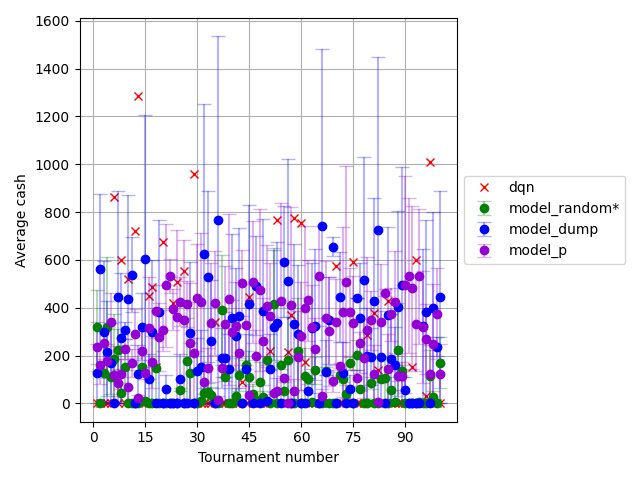

The data file committed next to this chart (first rows):
, player_1, agent_random, agent_random_std, agent_random_ste, agent_dump, agent_dump_std, agent_dump_ste, agent_p, agent_p_std, agent_p_ste, others, others_std, others_ste, T
0, 0.0, 320.0, 155.0, 155.0, 125.0, 125.0, 125.0, 236.7, 144.3, 102, 228.6, 160.4, 65.49, 1
1, 0.0, 0.0, 0.0, 0.0, 560.0, 315.0, 315.0, 160.0, 113.8, 80.47, 228.6, 286.8, 117.1, 2
2, 0.0, 125.0, 5.0, 5.0, 297.5, 297.5, 297.5, 251.7, 90.77, 64.18, 228.6, 183, 74.7, 3
3, 0.0, 320.0, 290.0, 290.0, 215.0, 215.0, 215.0, 176.7, 101.7, 71.9, 228.6, 212.7, 86.85, 4
4, 0.0, 110.0, 70.0, 70.0, 167.5, 167.5, 167.5, 341.7, 167.9, 118.8, 225.7, 179.1, 73.1, 5
5, 865.0, 187.5, 187.5, 187.5, 0.0, 0.0, 0.0, 120.0, 169.7, 120, 105.0, 166.1, 67.8, 6
6, 0.0, 225.0, 85.0, 85.0, 445.0, 445.0, 445, 86.67, 80.14, 56.67, 228.6, 288.8, 117.9, 7
7, 600.0, 42.5, 42.5, 42.5, 272.5, 272.5, 272.5, 123.3, 88.07, 62.27, 142.9, 181.4, 74.05, 8
8, 0.0, 152.5, 92.5, 92.5, 305.0, 35.0, 35.0, 228.3, 57.78, 40.86, 228.6, 86.88, 35.47, 9
9, 520.0, 0.0, 0.0, 0.0, 435.0, 435.0, 435, 70.0, 98.99, 70.0, 154.3, 301, 122.9, 10
10, 0.0, 0.0, 0.0, 0.0, 537.5, 157.5, 157.5, 168.3, 83.82, 59.27, 225.7, 232, 94.73, 11
11, 720.0, 0.0, 0.0, 0.0, 0.0, 0.0, 0.0, 291.7, 147.1, 104, 125.0, 173.5, 70.84, 12
12, 1285, 0.0, 0.0, 0.0, 122.5, 122.5, 122.5, 23.33, 17, 12.02, 45.0, 83.11, 33.93, 13
13, 0.0, 150.0, 10.0, 10.0, 320.0, 140.0, 140.0, 220.0, 115.2, 81.45, 228.6, 124.5, 50.82, 14
14, 0.0, 10.0, 10.0, 10.0, 602.5, 602.5, 602.5, 125.0, 35.59, 25.17, 228.6, 403.1, 164.6, 15
15, 450.0, 0.0, 0.0, 0.0, 102.5, 102.5, 102.5, 313.3, 301.3, 213, 163.6, 245.4, 100.2, 16
16, 485.0, 0.0, 0.0, 0.0, 300.0, 300.0, 300.0, 171.7, 154.7, 109.4, 159.3, 221.2, 90.32, 17
17, 150.0, 147.5, 147.5, 147.5, 0.0, 0.0, 0.0, 385.0, 155.8, 110.2, 207.1, 208.4, 85.1, 18
18, 0.0, 0.0, 0.0, 0.0, 382.5, 382.5, 382.5, 278.3, 200.6, 141.8, 228.6, 286, 116.8, 19
19, 675.0, 0.0, 0.0, 0.0, 0.0, 0.0, 0.0, 306.7, 121.1, 85.65, 131.4, 171.2, 69.9, 20
20, 0.0, 0.0, 0.0, 0.0, 58.75, 58.75, 58.75, 494.2, 364.5, 257.7, 228.6, 333.7, 136.2, 21
21, 0.0, 0.0, 0.0, 0.0, 0.0, 0.0, 0.0, 533.3, 100.2, 70.86, 228.6, 272, 111, 22
22, 420.0, 0.0, 0.0, 0.0, 0.0, 0.0, 0.0, 393.3, 122.6, 86.67, 168.6, 210.5, 85.95, 23
23, 507.5, 0.0, 0.0, 0.0, 0.0, 0.0, 0.0, 361.7, 511.5, 361.7, 155.0, 379.7, 155.0, 24
24, 0.0, 57.5, 7.5, 7.5, 103.8, 103.8, 103.7, 425.8, 143.9, 101.8, 228.6, 203.6, 83.13, 25
25, 555.0, 0.0, 0.0, 0.0, 0.0, 0.0, 0.0, 348.3, 471.6, 333.4, 149.3, 353.6, 144.3, 26
26, 0.0, 177.5, 177.5, 177.5, 0.0, 0.0, 0.0, 415.0, 134.8, 95.34, 228.6, 217.6, 88.84, 27
27, 0.0, 126.2, 126.2, 126.2, 296.2, 296.2, 296.2, 251.7, 355.9, 251.7, 228.6, 297.4, 121.4, 28
28, 960.0, 0.0, 0.0, 0.0, 0.0, 0.0, 0.0, 211.7, 299.3, 211.7, 90.71, 222.2, 90.71, 29
29, 0.0, 0.0, 0.0, 0.0, 136.2, 136.2, 136.2, 442.5, 317.5, 224.5, 228.6, 292.4, 119.4, 30
30, 0.0, 11.67, 11.67, 11.67, 153.3, 153.3, 153.3, 423.4, 407, 287.8, 228.6, 330.3, 134.8, 31
31, 0.0, 42.5, 22.5, 22.5, 625.0, 625.0, 625, 88.33, 67.86, 47.99, 228.6, 420.7, 171.7, 32
32, 0.0, 47.5, 37.5, 37.5, 530.0, 357.5, 357.5, 148.3, 116.7, 82.53, 228.6, 284.3, 116.1, 33
33, 0.0, 35.0, 35.0, 35.0, 258.8, 258.8, 258.8, 337.5, 351.6, 248.6, 228.6, 297.5, 121.5, 34
34, 340.0, 0.0, 0.0, 0.0, 0.0, 0.0, 0.0, 420.0, 308, 217.8, 180.0, 289.6, 118.2, 35
35, 0.0, 0.0, 0.0, 0.0, 767.5, 767.5, 767.5, 15.0, 21.21, 15, 225.7, 534.7, 218.3, 36
36, 0.0, 390.0, 230.0, 230.0, 190.0, 125.0, 125.0, 146.7, 49.89, 35.28, 228.6, 177.2, 72.33, 37
37, 0.0, 110.0, 0.0, 0.0, 190.0, 190.0, 190.0, 333.3, 339.9, 240.4, 228.6, 262.6, 107.2, 38
38, 0.0, 0.0, 0.0, 0.0, 145.0, 145.0, 145.0, 435.0, 506.3, 358, 227.9, 388.6, 158.7, 39
39, 0.0, 0.0, 0.0, 0.0, 355.0, 355.0, 355.0, 296.7, 194.4, 137.4, 228.6, 271.4, 110.8, 40
40, 0.0, 32.5, 32.5, 32.5, 283.8, 283.8, 283.8, 322.5, 260.3, 184.1, 228.6, 260.7, 106.4, 41
41, 0.0, 120.0, 70.0, 70.0, 366.2, 366.2, 366.2, 209.2, 205.3, 145.2, 228.6, 258.3, 105.5, 42
42, 90.0, 0.0, 0.0, 0.0, 0.0, 0.0, 0.0, 503.3, 194.7, 137.7, 215.7, 279.8, 114.2, 43
43, 0.0, 162.5, 17.5, 17.5, 145.0, 145.0, 145.0, 328.3, 239.8, 169.5, 228.6, 195.6, 79.83, 44
44, 443.8, 108.8, 108.8, 108.7, 415.6, 415.6, 415.6, 35.83, 50.68, 35.83, 165.2, 282.6, 115.4, 45
45, 0.0, 40.0, 40.0, 40.0, 0.0, 0.0, 0.0, 506.7, 360.2, 254.7, 228.6, 338.1, 138, 46
46, 0.0, 12.5, 12.5, 12.5, 492.5, 207.5, 207.5, 196.7, 153.6, 108.6, 228.6, 236.9, 96.73, 47
47, 0.0, 87.5, 87.5, 87.5, 0.0, 0.0, 0.0, 475.0, 478.6, 338.4, 228.6, 383.4, 156.5, 48
48, 0.0, 25.0, 25.0, 25.0, 386.2, 386.2, 386.2, 259.2, 255.9, 180.9, 228.6, 300.4, 122.6, 49
49, 0.0, 180.0, 20.0, 20.0, 10.0, 10.0, 10.0, 406.7, 361.7, 255.8, 228.6, 290, 118.4, 50
50, 220.0, 0.0, 0.0, 0.0, 145.0, 145.0, 145.0, 363.3, 315.8, 223.3, 197.1, 269.2, 109.9, 51
51, 0.0, 415.0, 235.0, 235.0, 320.0, 320.0, 320.0, 43.33, 4.714, 3.333, 228.6, 268.5, 109.6, 52
52, 765.0, 0.0, 0.0, 0.0, 337.5, 337.5, 337.5, 53.33, 75.42, 53.33, 119.3, 233.5, 95.32, 53
53, 0.0, 160.0, 15.0, 15.0, 0.0, 0.0, 0.0, 426.7, 582.3, 411.8, 228.6, 422.5, 172.5, 54
54, 0.0, 50.0, 40.0, 40.0, 592.5, 232.5, 232.5, 105.0, 10.8, 7.638, 228.6, 263.5, 107.6, 55
55, 215.0, 180.0, 180.0, 180.0, 510.0, 510.0, 510.0, 0.0, 0.0, 0.0, 197.1, 358.2, 146.2, 56
56, 370.0, 0.0, 0.0, 0.0, 0.0, 0.0, 0.0, 410.0, 579.8, 410.0, 175.7, 430.4, 175.7, 57
57, 775.0, 0.0, 0.0, 0.0, 332.9, 332.9, 332.9, 51.94, 73.46, 51.94, 117.4, 230.3, 94.01, 58
58, 0.0, 220.0, 220.0, 220.0, 290.0, 290.0, 290.0, 193.3, 273.4, 193.3, 228.6, 267.4, 109.2, 59
59, 752.5, 0.0, 0.0, 0.0, 0.0, 0.0, 0.0, 282.5, 318.5, 225.2, 121.1, 251, 102.5, 60
... 40 more rows
